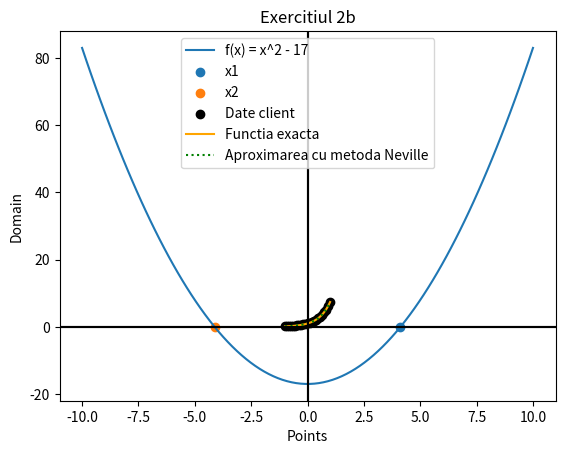
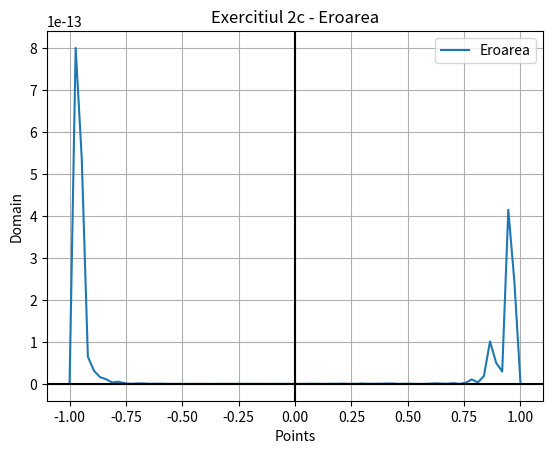

Here is the Python script that generated these plots, in order: (Note: this script raises an exception after producing the figures.)
"""
Universitatea din Bucuresti
Facultatea de Matematica si Informatica
Domeniul Calculatoare si Tehnologia Informatiei

Test Calcul Numeric
Data: 08.06.2021
Student: Cretu Laurentiu Vasile
Grupa: 161
"""

import numpy as np
import matplotlib.pyplot as plt


# Exercitiul 1 - metoda de rezolvare a ecuatiei x^2 - 17 = 0  => Metoda Bisectiei
def bisectie(f, a, b, epsilon):
    # Verificare
    assert a <= b, "Interval ales necorespunzator"

    # Pasul 1
    N = np.int32(np.floor(np.log2((b-a)/epsilon)))
    x_aprox = (a+b) / 2.

    # Pasul 2
    for _ in range(1, N):
        if f(x_aprox) == 0:
            break
        elif np.sign(f(a)) * np.sign(f(x_aprox)) < 0:
            b = x_aprox
        elif np.sign(f(a)) * np.sign(f(x_aprox)) > 0:
            a = x_aprox
        x_aprox = (a+b)/2.

    return x_aprox,N


# Functia de la exercitiul 1
def func1(x):
    y = x**2 - 17
    return y


def ex1():
    """Punctul a

    # Functia x^2 - 17 = 0 <=> x1 = sqrt(17) si x2 = -sqrt(17), unde sqrt reprezinta radicalul
    # Pentru acest tip de ecuatie este convenabila folosirea Metodei Bisectiei deoarece putem incadra foarte usor
    # pe sqrt(17) intr-un interval, respectiv -sqrt(17)
    # Am incadrat sqrt(17) in intervalul [4,5], respectiv -sqrt(17) in [-5,-4]"""

    a = np.floor(np.sqrt(17))  # Reprezinta capatul din stanga pentru primul interval
    b = np.ceil(np.sqrt(17))  # Reprezinta capatul din dreapta pentru primul interval
    epsilon = 10e-7  # Eroarea de calcul 10e^(-6)

    x, steps = bisectie(func1, a, b, epsilon)
    print(f'Solutiile ecuatiei sunt x1 = {x:.6f} si x2 = {-x:.6f} gasite cu Metoda Bisectiei dupa {steps} pasi')

    # Punctul b
    domain = np.linspace(-10, 10, 100)  # Discretizarea domeniului in 100 de puncte echidistante
    y_domain = func1(domain)
    plt.figure(0)
    plt.plot(domain, y_domain, label='f(x) = x^2 - 17')

    plt.scatter(x, 0, label="x1")
    plt.scatter(-x, 0, label="x2")

    plt.axhline(0, color='black')
    plt.axvline(0, color='black')

    plt.xlabel("OX")
    plt.ylabel("OY")
    plt.title("Graficul functiei f(x) = x^2-17 - exercitiul 1c")
    plt.legend()
    plt.grid()
    plt.show()


# Implementarea algoritmului de la exeritiul 2 punctul a
def interp_neville(X, Y, z):
    # Pasul 1
    n = np.shape(X)[0]
    Q = np.zeros((n, n))
    Q[:, 0] = Y[:]

    for i in range(1, n):
        for j in range(1, i+1):
            Q[i, j] = (Q[i, j-1] * (z - X[i-j]) - Q[i-1][j-1] * (z - X[i])) / (X[i] - X[i-j])

    # Pasul 2
    t = Q[n-1, n-1]

    # Pasul 3
    return t


def func2(x):
    y = np.e ** (2*x)
    return y


def ex2():
    # Datele clientului - punctul a
    x_client = np.linspace(-1, 1, 23)
    y_client = func2(x_client)

    # Punctul b
    x_discret = np.linspace(-1, 1, 75)
    y_discret = func2(x_discret)

    x_aprox = np.zeros(75)
    for z in range(75):
        x_aprox[z] = interp_neville(x_client, y_client, x_discret[z])

    plt.figure(0)
    plt.scatter(x_client, y_client, label="Date client", color='black')
    plt.plot(x_discret, y_discret, label="Functia exacta", color='orange')
    plt.plot(x_discret, x_aprox, label="Aproximarea cu metoda Neville", linestyle=':', color='green')
    plt.title("Exercitiul 2b")
    plt.xlabel("Points")
    plt.ylabel("Domain")
    plt.axhline(0, color='black')
    plt.axvline(0, color='black')
    plt.grid()
    plt.legend()
    plt.show()


    # Punctul c - Generarea graficului erorii
    plt.figure(1)
    plt.plot(x_discret, np.abs(x_aprox-y_discret), label="Eroarea")
    plt.title("Exercitiul 2c - Eroarea")
    plt.xlabel("Points")
    plt.ylabel("Domain")
    plt.axhline(0, color='black')
    plt.axvline(0, color='black')
    plt.grid()
    plt.legend()
    plt.show()


def subs_desc(A,b):
    # Verifica daca A este matrice patratica
    assert np.shape(A)[0] == np.shape(A)[1], "Matricea A nu este patratica"

    # Verifica daca A este superior triunghiulara
    assert np.allclose(np.triu(A),A), "Matricea A nu este superior triunghiulara"

    # Verifica daca A si vectorul b sunt compatibili
    assert np.shape(A)[1] == np.shape(b)[0], "Matricea A si vectorul b nu sunt compatibili"

    # Verifica daca A este inversabile
    assert np.product(np.diag(A)) != 0, "Matrice A nu este inversabila"

    n = np.shape(A)[0]
    x = np.zeros(n).astype(np.float32)

    for i in range(n-1, -1, -1):
        x[i] = (b[i] - A[i, (i+1):] @ x[(i+1):]) / A[i, i]

    return x



def fact_qr_new(A):
    # Verificari

    # Verificare A este patratica
    assert np.shape(A)[0] == np.shape(A)[1], "Matricea A nu este patratica"

    # Verificare A este inversabila
    assert np.linalg.det(A) != 0, "Matricea A nu este inversabila"

    # Pasul 1
    n = np.shape(A)[0]
    Q = np.zeros((n, n))
    R = np.zeros((n, n))

    # r11
    suma = 0
    for i in range(n):
        suma += A[i, 0] * A[i, 0]
    R[0,0] = np.sqrt(suma)

    # qi1
    for i in range(n):
        Q[i, 0] = A[i, 0]/R[0, 0]

    # r1j
    for j in range(1, n):
        suma = 0
        for s in range(n):
            suma += Q[s, 0] * A[s, j]
        R[0, j] = suma


    # Pasul 2
    for k in range(1, n):
        # rkk
        suma1 = 0
        suma2 = 0
        for i in range(n):
            suma1 += A[i, k] * A[i, k]
        for s in range(k):
            suma2 += R[s, k] * R[s, k]
        R[k, k] = np.sqrt(suma1-suma2)

        # qik
        for i in range(n):
            suma = 0
            for s in range(k):
                suma += Q[i, s] * R[s, k]
            Q[i, k] = (A[i, k] - suma) / R[k, k]

        #rkj
        for j in range(k, n):
            suma = 0
            for s in range(n):
                suma += Q[s, k] * A[s, j]
            R[k, j] = suma


    # Pasul 3
    return Q, R



def ex3():
    A = np.array([
        [0, 1, 5, 1],
        [-10, 4, 0, 6],
        [4, -5, -10, -5],
        [1, 5, -7, 7]
    ]).astype(np.float32)

    b = np.array([
        [28],
        [22],
        [-72],
        [24]
    ]).astype(np.float32)

    Q, R = fact_qr_new(A)
    x_aprox = subs_desc(R, Q.T @ b)
    print(f'Solutia sistemului Ax=b gasita cu metoda QR este {x_aprox}')


if __name__ == '__main__':
    ex1()
    ex2()
    ex3()
